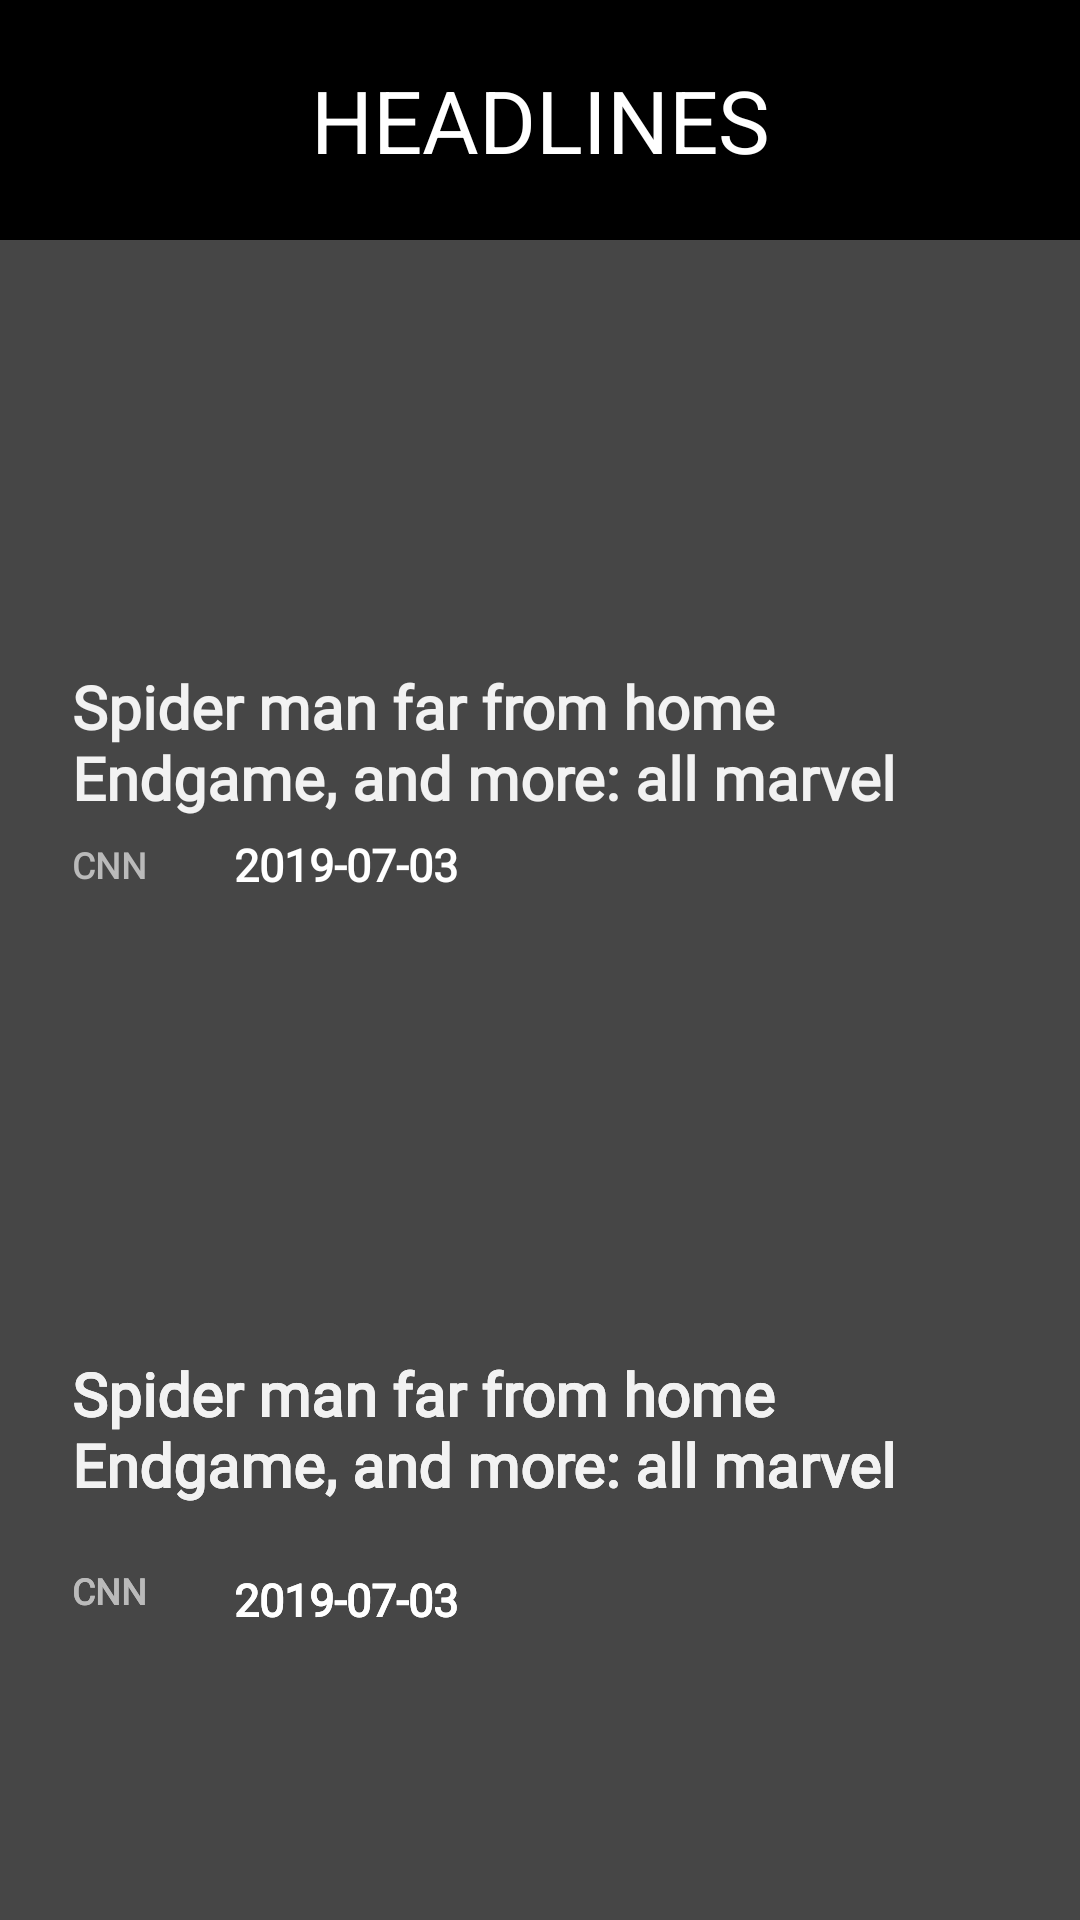

Android layout source for this screen:
<!-- AndroidManifest.xml: application theme Theme.ThriveAssignment1 -->
<!-- res/layout/activity_main.xml -->
<?xml version="1.0" encoding="utf-8"?>
<androidx.constraintlayout.widget.ConstraintLayout xmlns:android="http://schemas.android.com/apk/res/android"
    xmlns:app="http://schemas.android.com/apk/res-auto"
    xmlns:tools="http://schemas.android.com/tools"
    android:layout_width="match_parent"
    android:layout_height="match_parent"
    android:background="#464646"
    tools:context=".MainActivity">

    <LinearLayout
        android:layout_width="match_parent"
        android:layout_height="80dp"
        android:background="#000000"
        android:orientation="vertical"
        tools:ignore="MissingConstraints">

        <TextView
            android:layout_width="match_parent"
            android:layout_height="match_parent"
            android:layout_gravity="center_horizontal"
            android:gravity="center"
            android:text="@string/headlines"
            android:textColor="@color/white"
            android:textSize="29sp" />
    </LinearLayout>

    <RelativeLayout
        android:id="@+id/rvLayout"
        android:layout_width="match_parent"
        android:layout_height="match_parent"
        android:layout_marginTop="80dp"
        android:gravity="center_horizontal"
        android:orientation="horizontal">

        <ImageView
            android:id="@+id/ivImageView1"
            android:layout_width="match_parent"
            android:layout_height="238dp"
            android:layout_alignParentStart="true"
            android:layout_marginStart="16dp"
            android:layout_marginEnd="16dp"
            android:layout_marginBottom="8dp"
            android:layout_marginTop="20dp"
            android:foregroundGravity="center"
            android:src="@drawable/news2"
            app:layout_constraintEnd_toEndOf="parent"
            app:layout_constraintStart_toStartOf="parent"
            tools:ignore="MissingConstraints" />

        <TextView
            android:id="@+id/tv3"
            android:layout_width="wrap_content"
            android:layout_height="wrap_content"
            android:layout_alignParentStart="true"
            android:layout_alignParentTop="true"
            android:layout_marginStart="78dp"
            android:layout_marginTop="198dp"
            android:fontFamily="@font/roboto_slab_bold"
            android:text="@string/date"
            android:textColor="@color/white"
            android:textSize="15sp"
            android:textStyle="bold" />

        <TextView
            android:layout_width="wrap_content"
            android:layout_height="wrap_content"
            android:layout_alignParentStart="true"
            android:layout_alignParentTop="true"
            android:layout_marginStart="24dp"
            android:layout_marginTop="142dp"
            android:layout_marginEnd="24dp"
            android:fontFamily="@font/roboto_slab_bold"
            android:text="@string/title"
            android:textColor="#f2f2f2"
            android:textSize="20sp"
            android:textStyle="bold" />

        <TextView
            android:layout_width="wrap_content"
            android:layout_height="wrap_content"
            android:layout_alignParentStart="true"
            android:layout_alignParentTop="true"
            android:layout_marginStart="24dp"
            android:layout_marginTop="200dp"
            android:fontFamily="@font/roboto_slab_bold"
            android:text="@string/cnn"
            android:textColor="#bababa"
            android:textSize="12sp"
            android:textStyle="bold" />

        <ImageView
            android:id="@+id/img2"
            android:layout_width="match_parent"
            android:layout_height="238dp"
            android:layout_below="@id/ivImageView1"
            android:layout_alignParentStart="true"
            android:layout_marginStart="16dp"
            android:layout_marginEnd="16dp"
            android:layout_marginBottom="10dp"
            android:contentDescription="@string/todo"
            android:foregroundGravity="center"
            android:src="@drawable/news2"
            app:layout_constraintEnd_toEndOf="parent"
            app:layout_constraintStart_toStartOf="parent"
            tools:ignore="MissingConstraints" />

        <TextView
            android:layout_width="wrap_content"
            android:layout_height="wrap_content"
            android:layout_alignParentStart="true"
            android:layout_alignParentTop="true"
            android:layout_marginStart="78dp"
            android:layout_marginTop="443dp"
            android:fontFamily="@font/roboto_slab_bold"
            android:text="@string/date"
            android:textColor="@color/white"
            android:textSize="15sp"
            android:textStyle="bold" />

        <TextView
            android:layout_width="wrap_content"
            android:layout_height="wrap_content"
            android:layout_alignParentStart="true"
            android:layout_alignParentTop="true"
            android:layout_marginStart="24dp"
            android:layout_marginTop="371dp"
            android:layout_marginEnd="24dp"
            android:fontFamily="@font/roboto_slab_bold"
            android:text="@string/title"
            android:textColor="#f2f2f2"
            android:textSize="20sp"
            android:textStyle="bold" />

        <TextView
            android:layout_width="wrap_content"
            android:layout_height="wrap_content"
            android:layout_alignParentStart="true"
            android:layout_alignParentTop="true"
            android:layout_marginStart="24dp"
            android:layout_marginTop="442dp"
            android:fontFamily="@font/roboto_slab_bold"
            android:text="@string/cnn"
            android:textColor="#bababa"
            android:textSize="12sp"
            android:textStyle="bold" />


        <ImageView
            android:id="@+id/img3"
            android:layout_width="match_parent"
            android:layout_height="238dp"
            android:layout_below="@id/img2"
            android:layout_alignParentStart="true"
            android:layout_marginStart="16dp"
            android:layout_marginEnd="16dp"
            android:layout_marginBottom="10dp"
            android:contentDescription="@string/todo"
            android:foregroundGravity="center"
            android:src="@drawable/news2"
            app:layout_constraintEnd_toEndOf="parent"
            app:layout_constraintStart_toStartOf="parent"
            tools:ignore="MissingConstraints" />

        <TextView
            android:layout_width="wrap_content"
            android:layout_height="wrap_content"
            android:layout_alignParentStart="true"
            android:layout_alignParentTop="true"
            android:layout_marginStart="78dp"
            android:layout_marginTop="443dp"
            android:fontFamily="@font/roboto_slab_bold"
            android:text="@string/date"
            android:textColor="@color/white"
            android:textSize="15sp"
            android:textStyle="bold" />

        <TextView
            android:layout_width="wrap_content"
            android:layout_height="wrap_content"
            android:layout_alignParentStart="true"
            android:layout_alignParentTop="true"
            android:layout_marginStart="24dp"
            android:layout_marginTop="371dp"
            android:layout_marginEnd="24dp"
            android:fontFamily="@font/roboto_slab_bold"
            android:text="@string/title"
            android:textColor="#f2f2f2"
            android:textSize="20sp"
            android:textStyle="bold" />

        <TextView
            android:layout_width="wrap_content"
            android:layout_height="wrap_content"
            android:layout_alignParentStart="true"
            android:layout_alignParentTop="true"
            android:layout_marginStart="24dp"
            android:layout_marginTop="442dp"
            android:fontFamily="@font/roboto_slab_bold"
            android:text="@string/cnn"
            android:textColor="#bababa"
            android:textSize="12sp"
            android:textStyle="bold" />
    </RelativeLayout>

</androidx.constraintlayout.widget.ConstraintLayout>
<!-- resources referenced by this layout -->
<resources>
  <string name="cnn">CNN</string>
  <string name="date">2019-07-03</string>
  <string name="headlines">HEADLINES</string>
  <string name="title">Spider man far from home Endgame, and more: all marvel</string>
  <string name="todo">TODO</string>
  <style name="Theme.ThriveAssignment1" parent="Theme.MaterialComponents.DayNight.DarkActionBar">
          
          <item name="colorPrimary">@color/purple_500</item>
          <item name="colorPrimaryVariant">@color/purple_700</item>
          <item name="colorOnPrimary">@color/white</item>
          
          <item name="colorSecondary">@color/teal_200</item>
          <item name="colorSecondaryVariant">@color/teal_700</item>
          <item name="colorOnSecondary">@color/black</item>
          
          <item name="android:statusBarColor" tools:targetApi="l">?attr/colorPrimaryVariant</item>
          
      </style>
  <!-- not gathered from this repository: default colours our renderer supplied (Android Studio template values) -->
  <color name="purple_500">#FF6200EE</color>
  <color name="purple_700">#FF3700B3</color>
  <color name="teal_200">#FF03DAC5</color>
  <color name="teal_700">#FF018786</color>
  <color name="black">#FF000000</color>
  <color name="white">#FFFFFFFF</color>
</resources>
